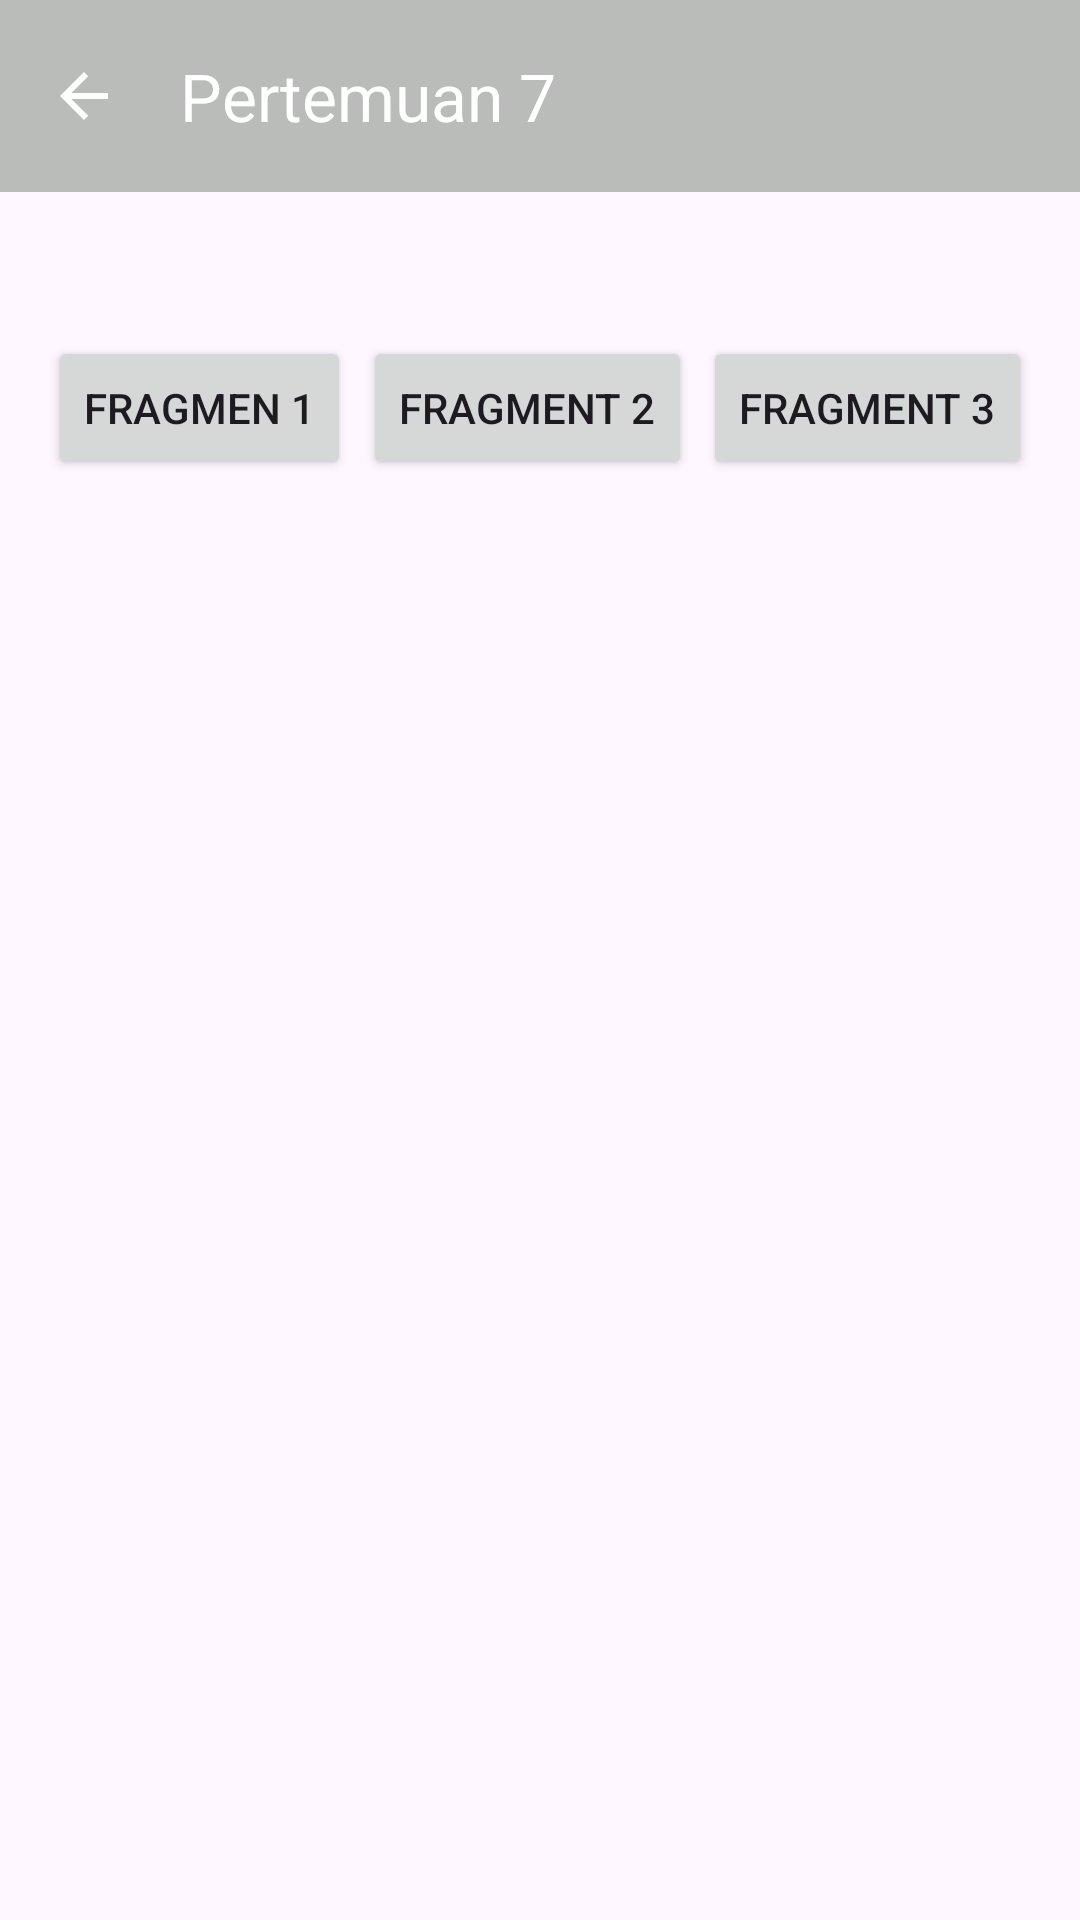

The Android layout XML behind this screen, and the referenced resources:
<!-- AndroidManifest.xml: application theme Theme.ArsyadApps -->
<!-- res/layout/activity_seventh.xml -->
<?xml version="1.0" encoding="utf-8"?>
<androidx.constraintlayout.widget.ConstraintLayout xmlns:android="http://schemas.android.com/apk/res/android"
    xmlns:app="http://schemas.android.com/apk/res-auto"
    xmlns:tools="http://schemas.android.com/tools"
    android:id="@+id/main"
    android:layout_width="match_parent"
    android:layout_height="match_parent"
    tools:context=".Home.pertemuan7.SeventhActivity">

    <com.google.android.material.appbar.MaterialToolbar
        android:id="@+id/toolbar"
        android:layout_width="match_parent"
        android:layout_height="?attr/actionBarSize"
        android:background="@color/tombol"
        app:layout_constraintEnd_toEndOf="parent"
        app:layout_constraintStart_toStartOf="parent"
        app:layout_constraintTop_toTopOf="parent"
        app:navigationIcon="?attr/homeAsUpIndicator"
        app:navigationIconTint="@color/white"
        app:title="Pertemuan 7"
        app:titleTextColor="@color/white" />

    <Button
        android:id="@+id/btnFragment1"
        android:layout_width="wrap_content"
        android:layout_height="wrap_content"
        android:layout_marginStart="16dp"
        android:text="Fragmen 1"
        app:layout_constraintStart_toStartOf="parent"
        app:layout_constraintTop_toTopOf="@+id/btnFragment2" />

    <Button
        android:id="@+id/btnFragment2"
        android:layout_width="wrap_content"
        android:layout_height="wrap_content"
        android:layout_marginTop="48dp"
        android:text="Fragment 2"
        app:layout_constraintEnd_toStartOf="@+id/btnFragment3"
        app:layout_constraintStart_toEndOf="@+id/btnFragment1"
        app:layout_constraintTop_toBottomOf="@+id/toolbar" />

    <Button
        android:id="@+id/btnFragment3"
        android:layout_width="wrap_content"
        android:layout_height="wrap_content"
        android:layout_marginEnd="16dp"
        android:text="Fragment 3"
        app:layout_constraintEnd_toEndOf="parent"
        app:layout_constraintTop_toTopOf="@+id/btnFragment2" />

    <FrameLayout
        android:id="@+id/fragment_container"
        android:layout_width="match_parent"
        android:layout_height="0dp"
        android:layout_marginTop="20dp"
        app:layout_constraintBottom_toBottomOf="parent"
        app:layout_constraintTop_toBottomOf="@+id/btnFragment2" />

</androidx.constraintlayout.widget.ConstraintLayout>
<!-- resources referenced by this layout -->
<resources>
  <color name="tombol">#51233E23</color>
  <color name="white">#FFFFFFFF</color>
  <style name="Theme.ArsyadApps" parent="Base.Theme.ArsyadApps" />
  <style name="Base.Theme.ArsyadApps" parent="Theme.Material3.DayNight.NoActionBar">
          
          
      </style>
</resources>
